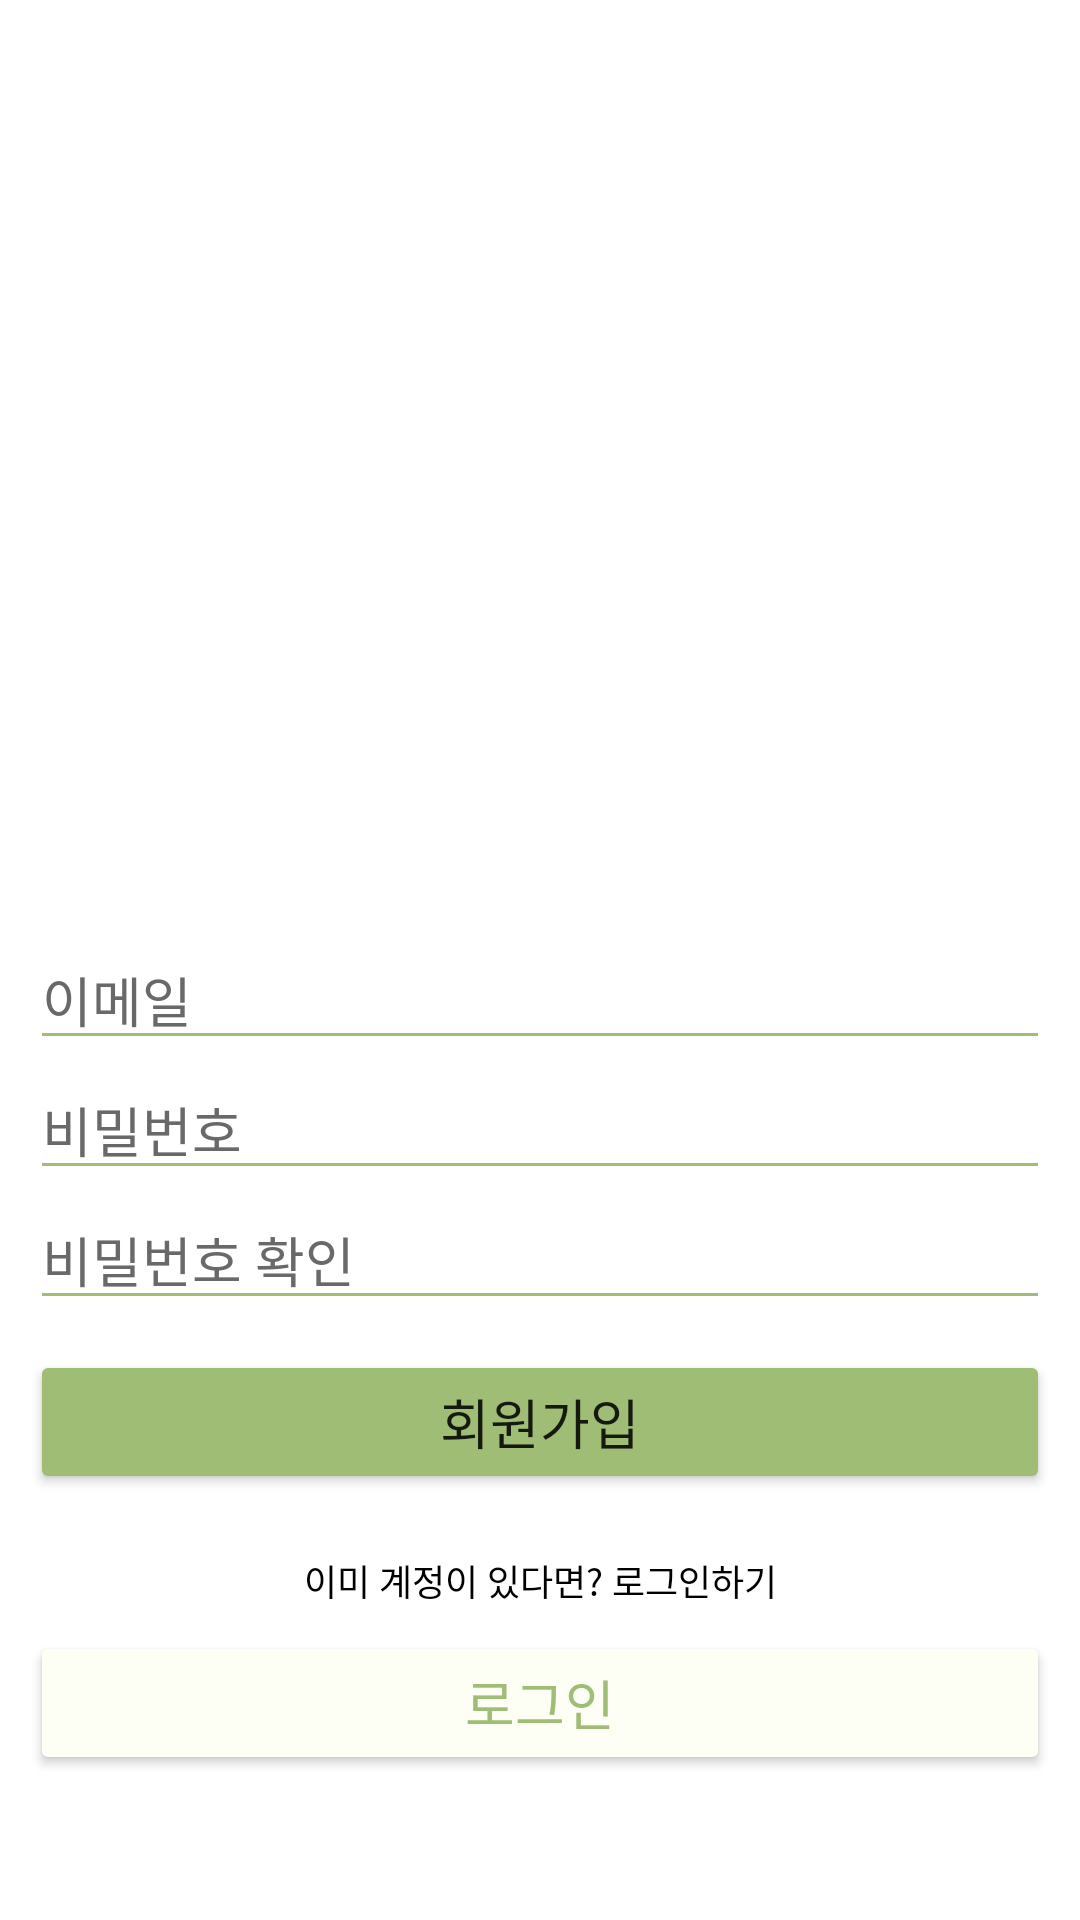

Produce the Android XML layout that renders to this screen, including the resource entries it uses.
<!-- AndroidManifest.xml: application theme Theme.Timeline -->
<!-- res/layout/activity_register.xml -->
<?xml version="1.0" encoding="utf-8"?>
<LinearLayout xmlns:android="http://schemas.android.com/apk/res/android"
    xmlns:tools="http://schemas.android.com/tools"
    android:layout_width="match_parent"
    android:layout_height="match_parent"
    android:background="@color/white"
    android:padding="10dp"
    android:orientation="vertical" >

    <LinearLayout
        android:layout_width="match_parent"
        android:layout_height="wrap_content"
        android:layout_marginTop="300dp"
        android:orientation="vertical">

        <EditText
            android:drawableStart="@drawable/ic_baseline_email_24"
            android:drawablePadding="10dp"
            android:drawableTint="@color/dark_green"
            android:autofillHints="@string/email"
            android:inputType="textEmailAddress"
            android:textColor="@color/black"
            android:textColorHint="#6A6969"
            android:backgroundTint="@color/dark_green"
            android:layout_width="match_parent"
            android:layout_height="wrap_content"
            android:hint="@string/email"
            android:id="@+id/input_email" />
        <EditText
            android:autofillHints="@string/password"
            android:drawableStart="@drawable/ic_baseline_vpn_key_24"
            android:inputType="textPassword"
            android:textColor="@color/black"
            android:textColorHint="#6A6969"
            android:backgroundTint="@color/dark_green"
            android:drawableTint="@color/dark_green"
            android:layout_width="match_parent"
            android:drawablePadding="10dp"
            android:layout_height="wrap_content"
            android:hint="@string/password"
            android:id="@+id/input_password" />
        <EditText
            android:autofillHints="@string/password"
            android:inputType="textPassword"
            android:drawableStart="@drawable/ic_baseline_vpn_key_24"
            android:textColor="@color/black"
            android:textColorHint="#6A6969"
            android:backgroundTint="@color/dark_green"
            android:layout_width="match_parent"
            android:drawablePadding="10dp"
            android:drawableTint="@color/dark_green"
            android:layout_height="wrap_content"
            android:hint="@string/password_check"
            android:id="@+id/input_password_check" />

    </LinearLayout>

    <ImageView
        android:contentDescription="@string/gap"
        android:layout_width="match_parent"
        android:layout_height="10dp" />

    <LinearLayout
        android:layout_width="match_parent"
        android:layout_height="wrap_content"
        android:orientation="vertical" >

        <Button
            android:layout_width="match_parent"
            android:layout_height="wrap_content"
            android:backgroundTint="@color/dark_green"
            android:id="@+id/btn_login"
            android:textSize="18sp"
            android:text="@string/register" />

        <TextView
            android:textSize="12sp"
            android:layout_marginTop="20dp"
            android:layout_width="match_parent"
            android:layout_height="wrap_content"
            android:text="@string/have_account"
            android:textAlignment="center"
            android:textColor="@color/black"
            android:layout_marginBottom="8dp"/>

        <Button
            android:layout_width="match_parent"
            android:layout_height="wrap_content"
            android:id="@+id/btn_to_login"
            android:textColor="@color/dark_green"
            android:backgroundTint="@color/more_light_green"
            android:textSize="18sp"
            android:text="@string/login" />

    </LinearLayout>

</LinearLayout>
<!-- resources referenced by this layout -->
<resources>
  <color name="black">#FF000000</color>
  <color name="dark_green">#9FBD75</color>
  <color name="more_light_green">#FDFFF4</color>
  <color name="white">#FFFFFFFF</color>
  <string name="email">이메일</string>
  <string name="gap">gap</string>
  <string name="have_account">이미 계정이 있다면? 로그인하기</string>
  <string name="login">로그인</string>
  <string name="password">비밀번호</string>
  <string name="password_check">비밀번호 확인</string>
  <string name="register">회원가입</string>
  <style name="Theme.Timeline" parent="Theme.MaterialComponents.DayNight.DarkActionBar">
          
          <item name="colorPrimary">@color/purple_500</item>
          <item name="colorPrimaryVariant">@color/purple_700</item>
          <item name="colorOnPrimary">@color/white</item>
          
          <item name="colorSecondary">@color/teal_200</item>
          <item name="colorSecondaryVariant">@color/teal_700</item>
          <item name="colorOnSecondary">@color/black</item>
          
          <item name="android:statusBarColor" tools:targetApi="l">?attr/colorPrimaryVariant</item>
          
          <item name="windowActionBar">false</item>
          <item name="windowNoTitle">true</item>
      </style>
  <color name="purple_500">#FF6200EE</color>
  <color name="purple_700">#FF3700B3</color>
  <color name="teal_200">#FF03DAC5</color>
  <color name="teal_700">#FF018786</color>
</resources>
